Image classification data set "ProjectAkhirMultimedia" (M-2002/ProjectAkhirMultimedia on GitHub). Class labels (9): emprit ginger, jahe merah, jahe putih, kencur, kunyit hitam, kunyit kuning, kunyit putih, lengkuas, temulawak.

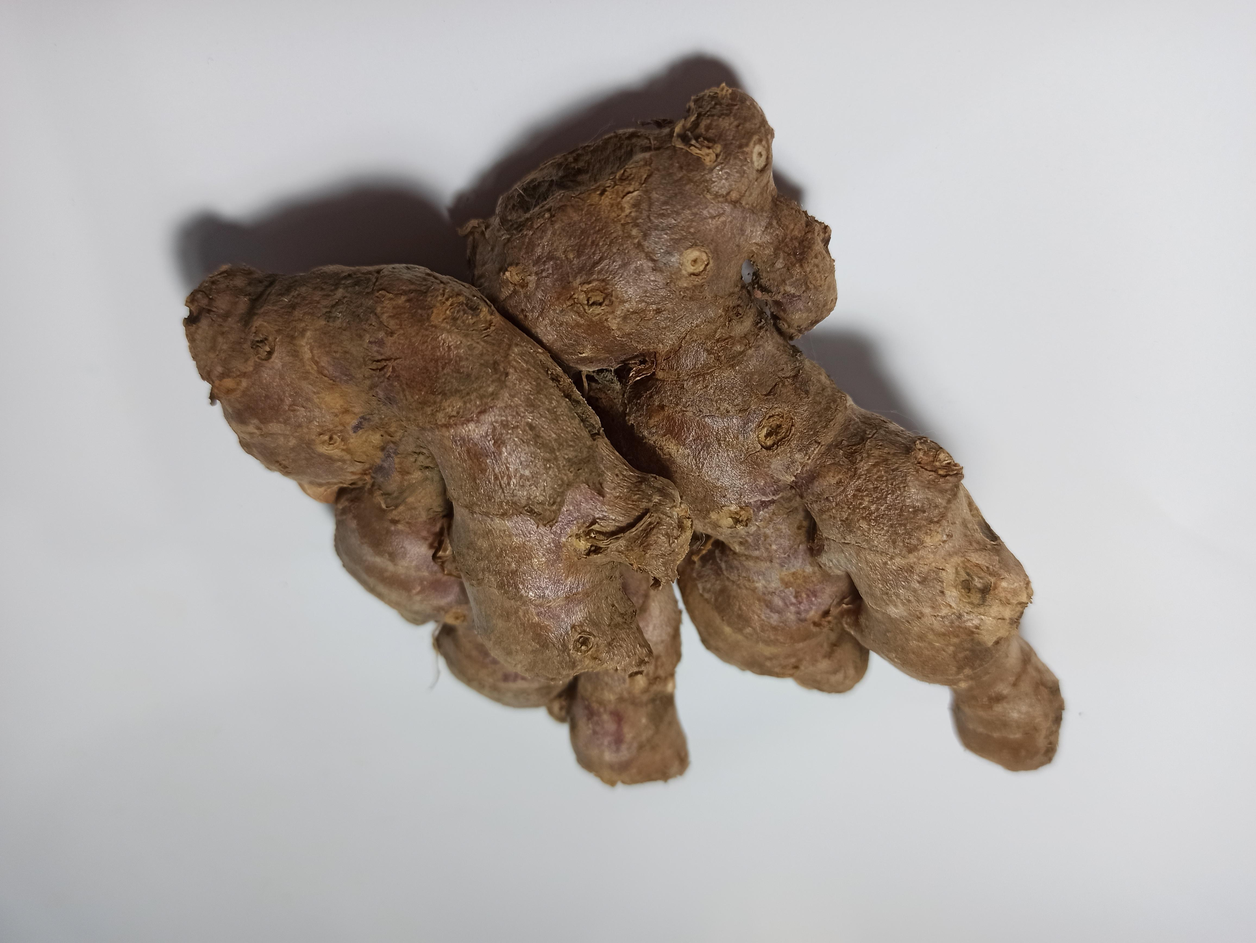
Label: jahe merah

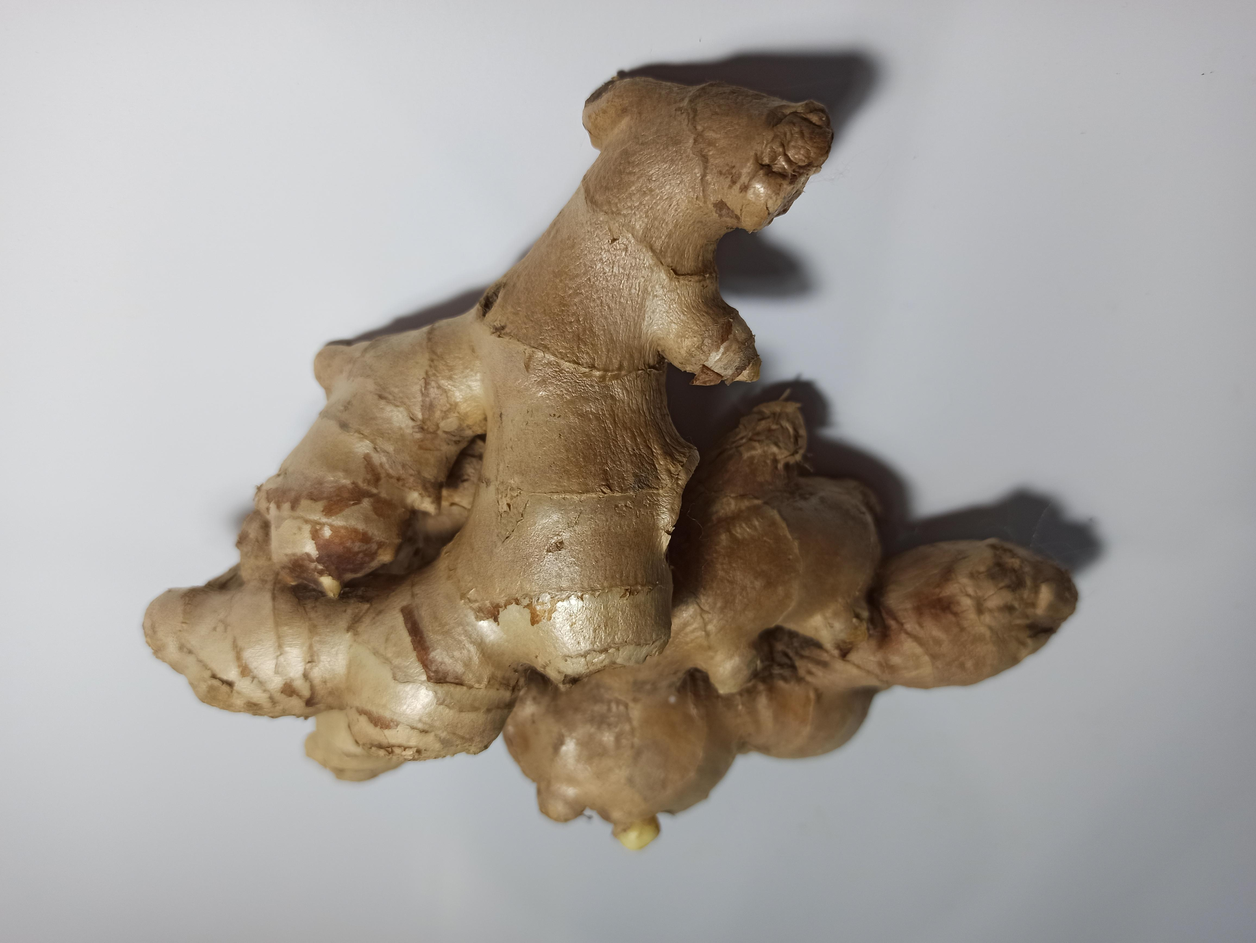
Label: jahe putih

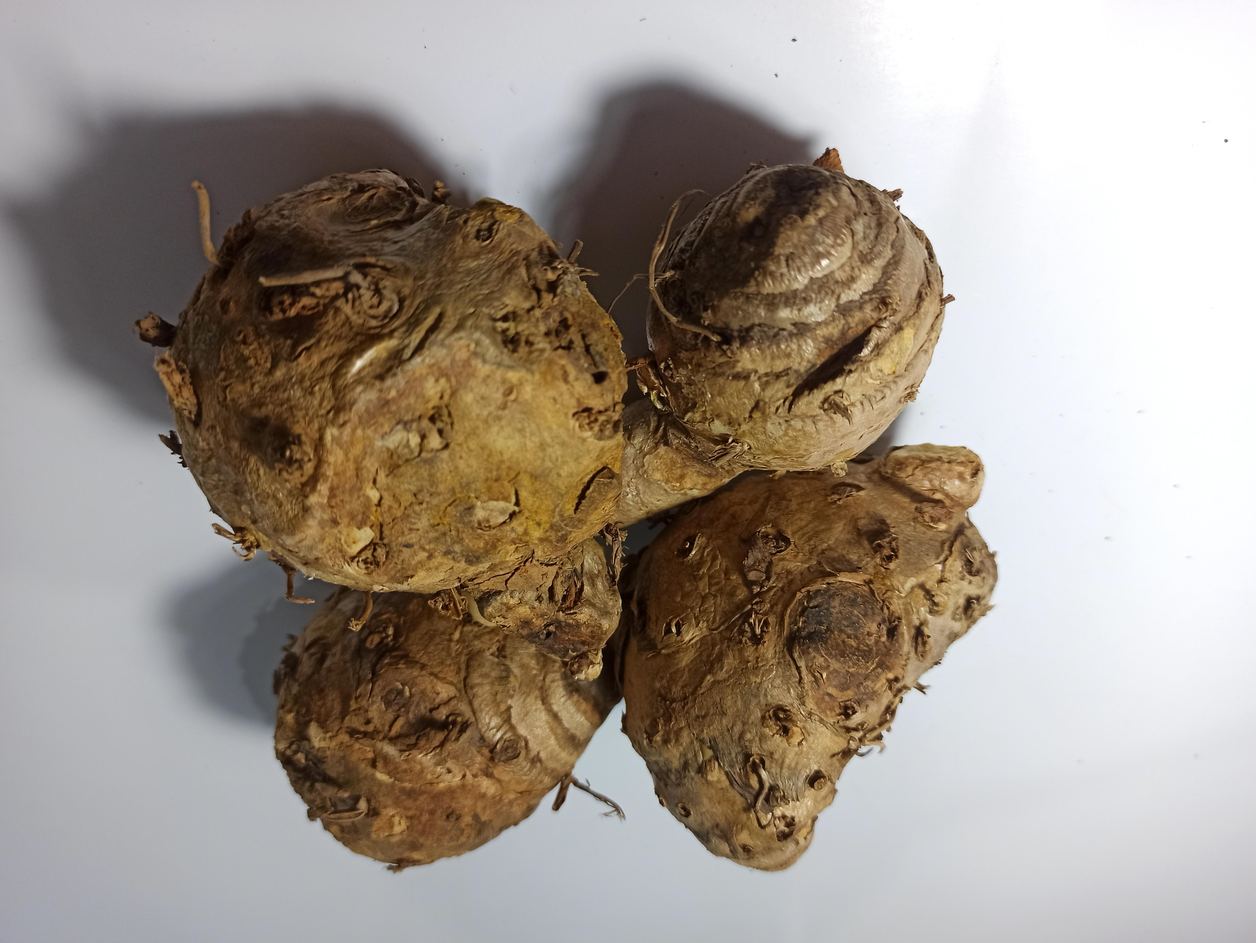
Label: temulawak

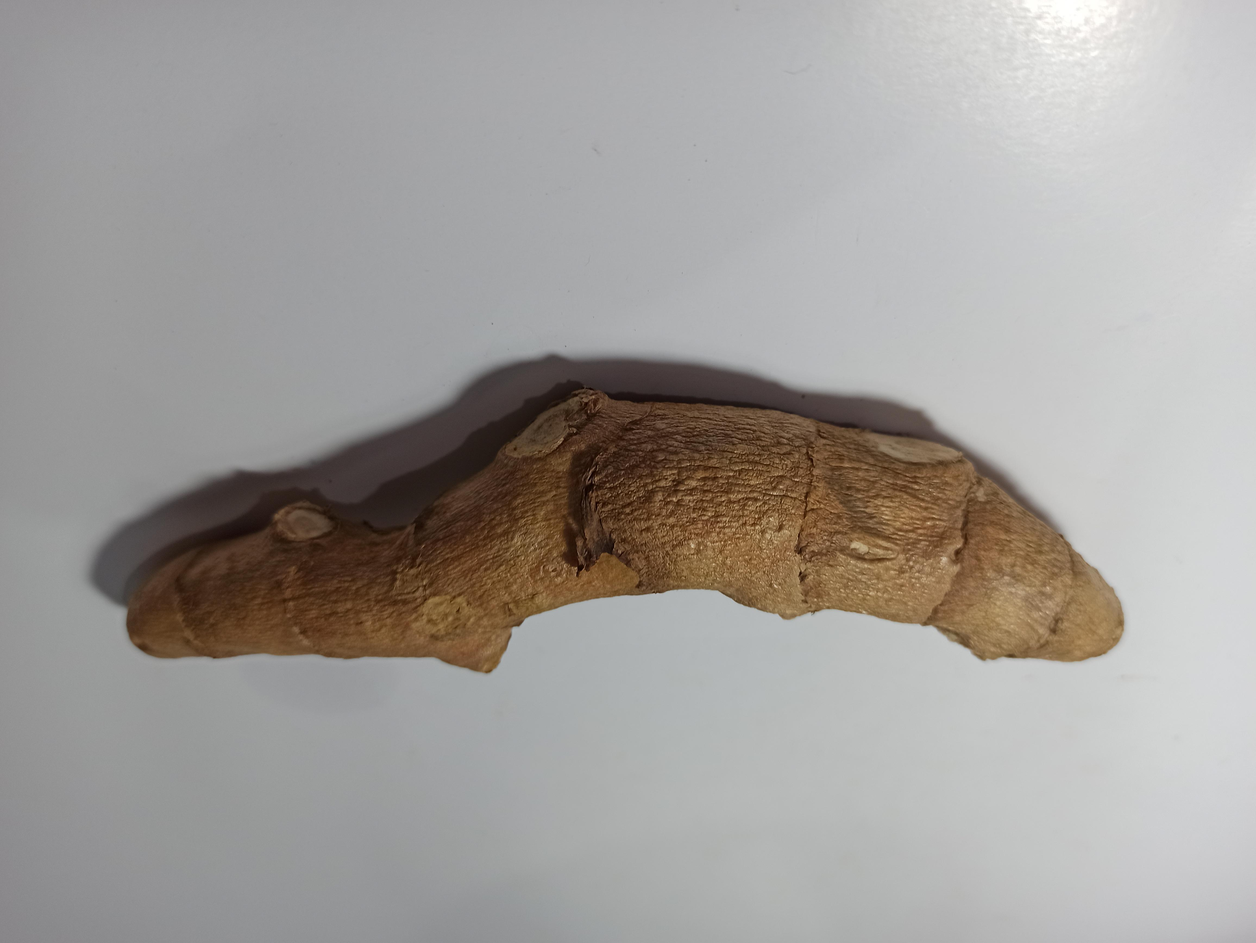
Label: kunyit hitam

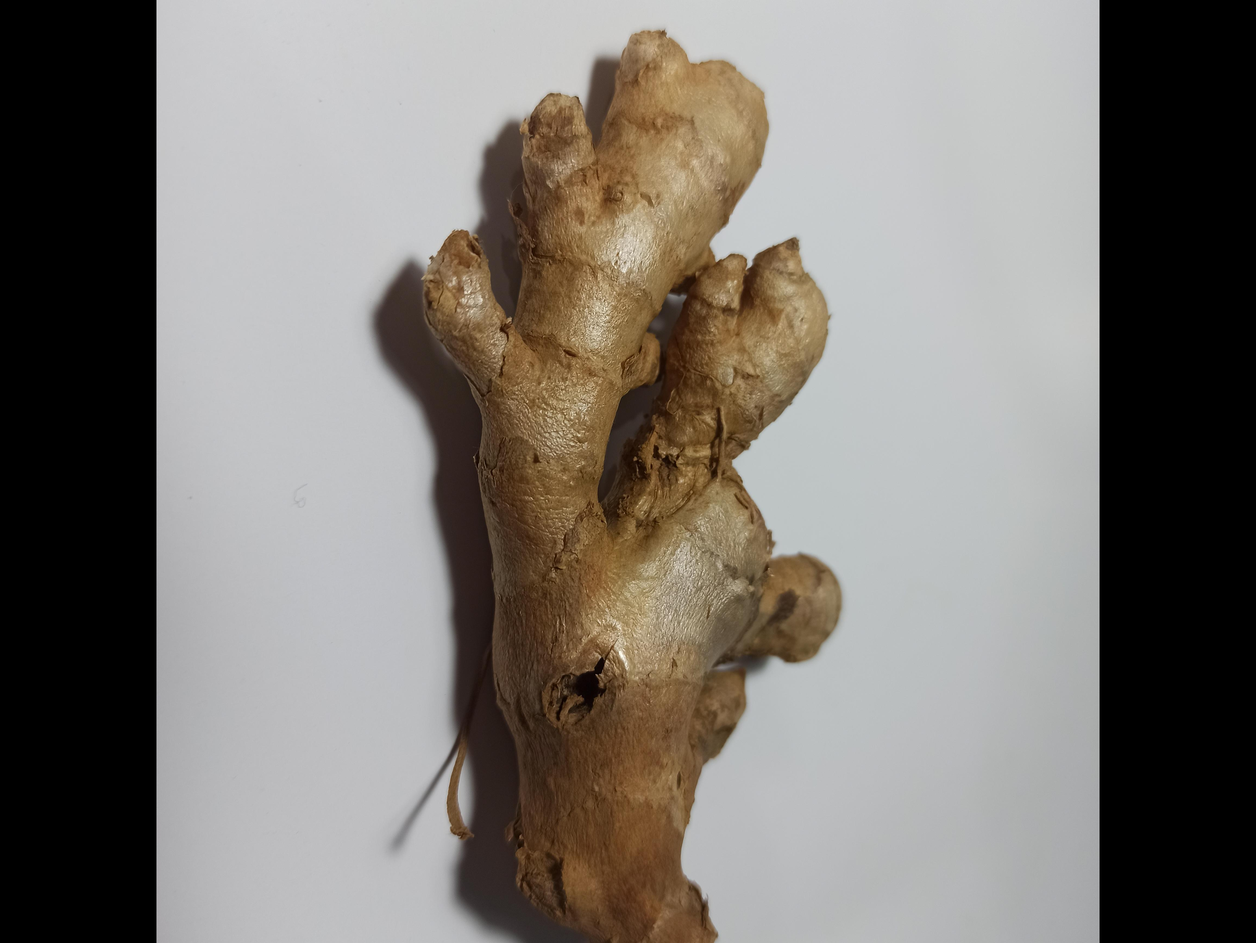
Label: emprit ginger

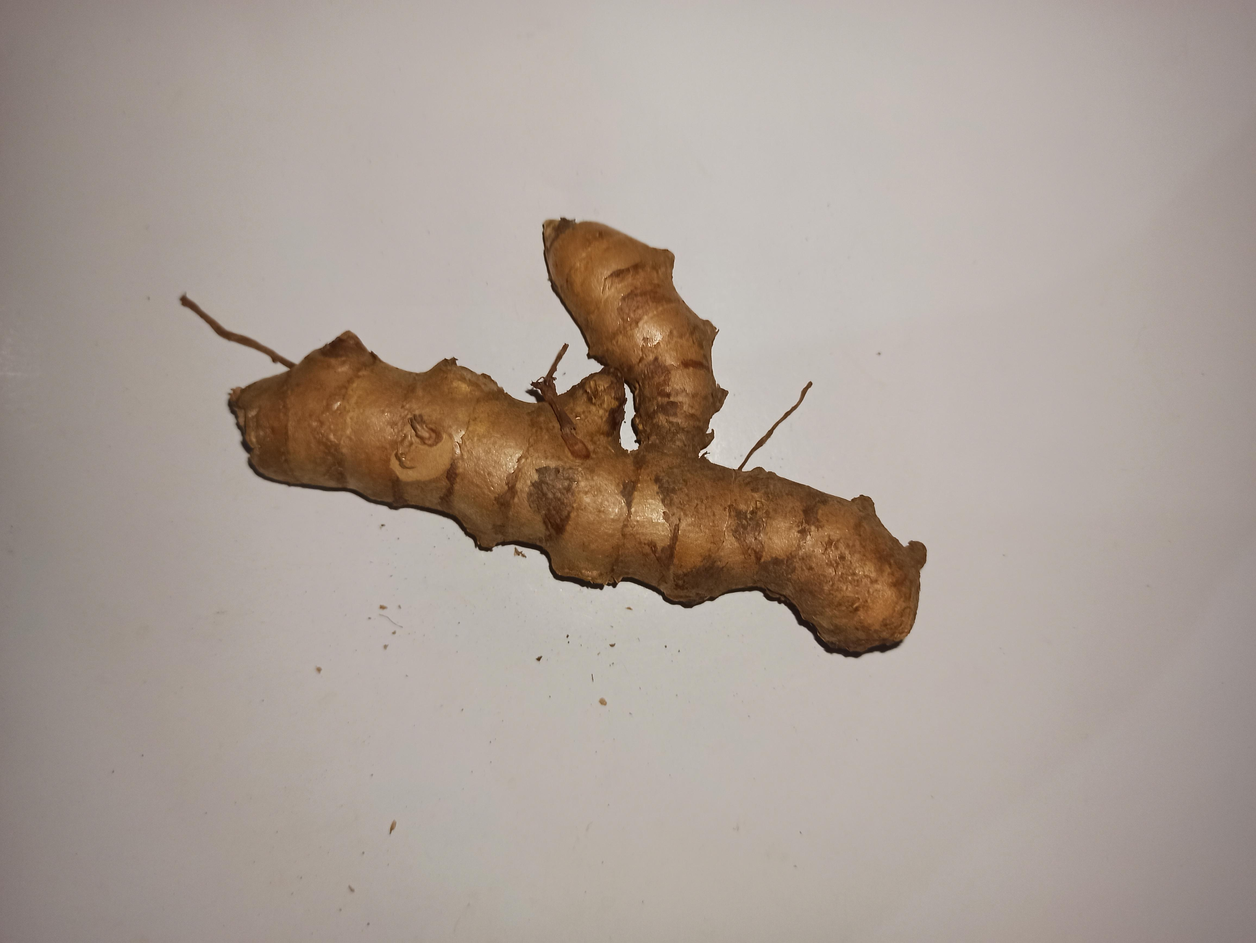
Label: kunyit kuning
